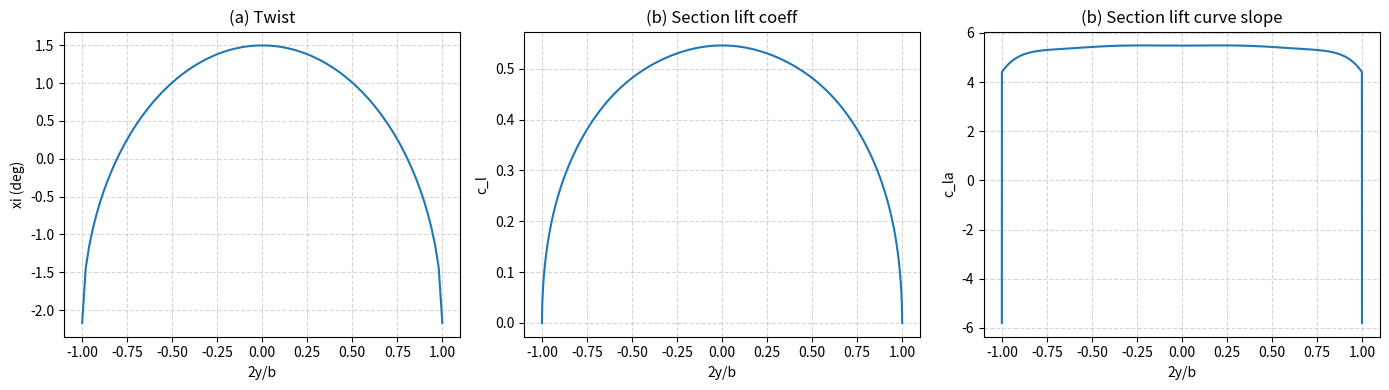

This chart was generated by the following Python code:
# Lifting Line Theory, Twist & Lift Distribution
import numpy as np
import matplotlib.pyplot as plt

def atmosphere(h_ft):
    psl=2116.2; Tsl=518.69; a1=-3.56616e-3/Tsl; a2=0.54864e-3/Tsl
    h1=36089.0; h2=65617.0; g=32.174; R=1716.56
    b1=-g/(R*Tsl*a1); b2=-g/(R*Tsl*a2)
    hi=float(h_ft); theta=1+a1*hi if hi<=h1 else (1+a1*h1 if hi<=h2 else 1+a1*h1+a2*(hi-h2))
    delta=theta**b1 if hi<=h1 else (theta**b1*np.exp(g*(h1-hi)/(R*Tsl*(1+a1*h1))) if hi<=h2 else (1+a1*h1)**(b1-b2)*np.exp(g*(h1-h2)/(R*Tsl*(1+a1*h1)))*theta**b2)
    p=psl*delta; T=Tsl*theta; rho=p/(1716.0*T); a_s=np.sqrt(1.4*1716.0*T)
    return p,T,rho,a_s

W=20000; h_alt=40000; Md=0.5
p,_,_,_=atmosphere(h_alt)
gamma=1.4; q=gamma/2*p*Md**2
c=10; b=80; S=c*b; alpha0=-2*np.pi/180; alphad=1*np.pi/180
clalphad=2*np.pi/np.sqrt(1-Md**2); AR=b**2/S; CLd=W/(q*S)

# Twist 
y=np.linspace(-b/2,b/2,101)
xi=alpha0-alphad+CLd/(np.pi*AR)+4*CLd/(np.pi*AR*c*clalphad)*np.sqrt(b**2-4*y**2)

# Lifting-line 
alpha=2*np.pi/180; Minf=0.4
clalphas=2*np.pi/np.sqrt(1-Minf**2); N=9
phi=np.linspace(0.01,np.pi-0.01,101)
xi_phi=alpha0-alphad+CLd/(np.pi*AR)+4*CLd/(np.pi*AR*c*clalphad)*b*np.sin(phi)
cls=clalphas*(alpha+xi_phi-alpha0)
C=np.zeros((N,N)); B=np.zeros(N)
for m in range(N):
    for n in range(N):
        f=0.5*c*clalphas*(n+1)*np.sin((n+1)*phi)*np.sin((m+1)*phi)/np.sin(phi)
        anm=np.trapz(f[1:-1],phi[1:-1])
        C[m,n]=np.pi*b+anm if n==m else anm
    B[m]=np.trapz(0.5*c*cls*np.sin((m+1)*phi),phi)
A_coeff=np.linalg.solve(C,B)

phi_plot=np.linspace(0,np.pi,101); y_plot=-b/2*np.cos(phi_plot)
cl=np.zeros(len(phi_plot)); kappa=np.ones(len(phi_plot))
for n in range(N):
    cl+=4*AR*A_coeff[n]*np.sin((n+1)*phi_plot)
    if n>0: kappa+=A_coeff[n]*(n+1)*np.sin((n+1)*phi_plot)/(A_coeff[0]*np.sin(phi_plot))
kappa[0]=sum(1+(A_coeff[n]/A_coeff[0])*(n+1)**2 for n in range(1,N))
kappa[-1]=kappa[0]
kappabar=np.trapz(kappa*np.sin(phi_plot),phi_plot)/2
CLalpha=clalphas/(1+clalphas*kappabar/(np.pi*AR))
clalpha=clalphas*(1-CLalpha*kappa/(np.pi*AR))

fig,axes=plt.subplots(1,3,figsize=(14,4))
axes[0].plot(2*y/b,xi*180/np.pi); axes[0].set_xlabel('2y/b'); axes[0].set_ylabel('xi (deg)'); axes[0].set_title('(a) Twist'); axes[0].grid(True,linestyle='--',alpha=0.5)
axes[1].plot(2*y_plot/b,cl); axes[1].set_xlabel('2y/b'); axes[1].set_ylabel('c_l'); axes[1].set_title('(b) Section lift coeff'); axes[1].grid(True,linestyle='--',alpha=0.5)
axes[2].plot(2*y_plot/b,clalpha); axes[2].set_xlabel('2y/b'); axes[2].set_ylabel('c_la'); axes[2].set_title('(b) Section lift curve slope'); axes[2].grid(True,linestyle='--',alpha=0.5)
plt.tight_layout(); plt.savefig('hw02_plots.png',dpi=150); print("Saved hw02_plots.png")
